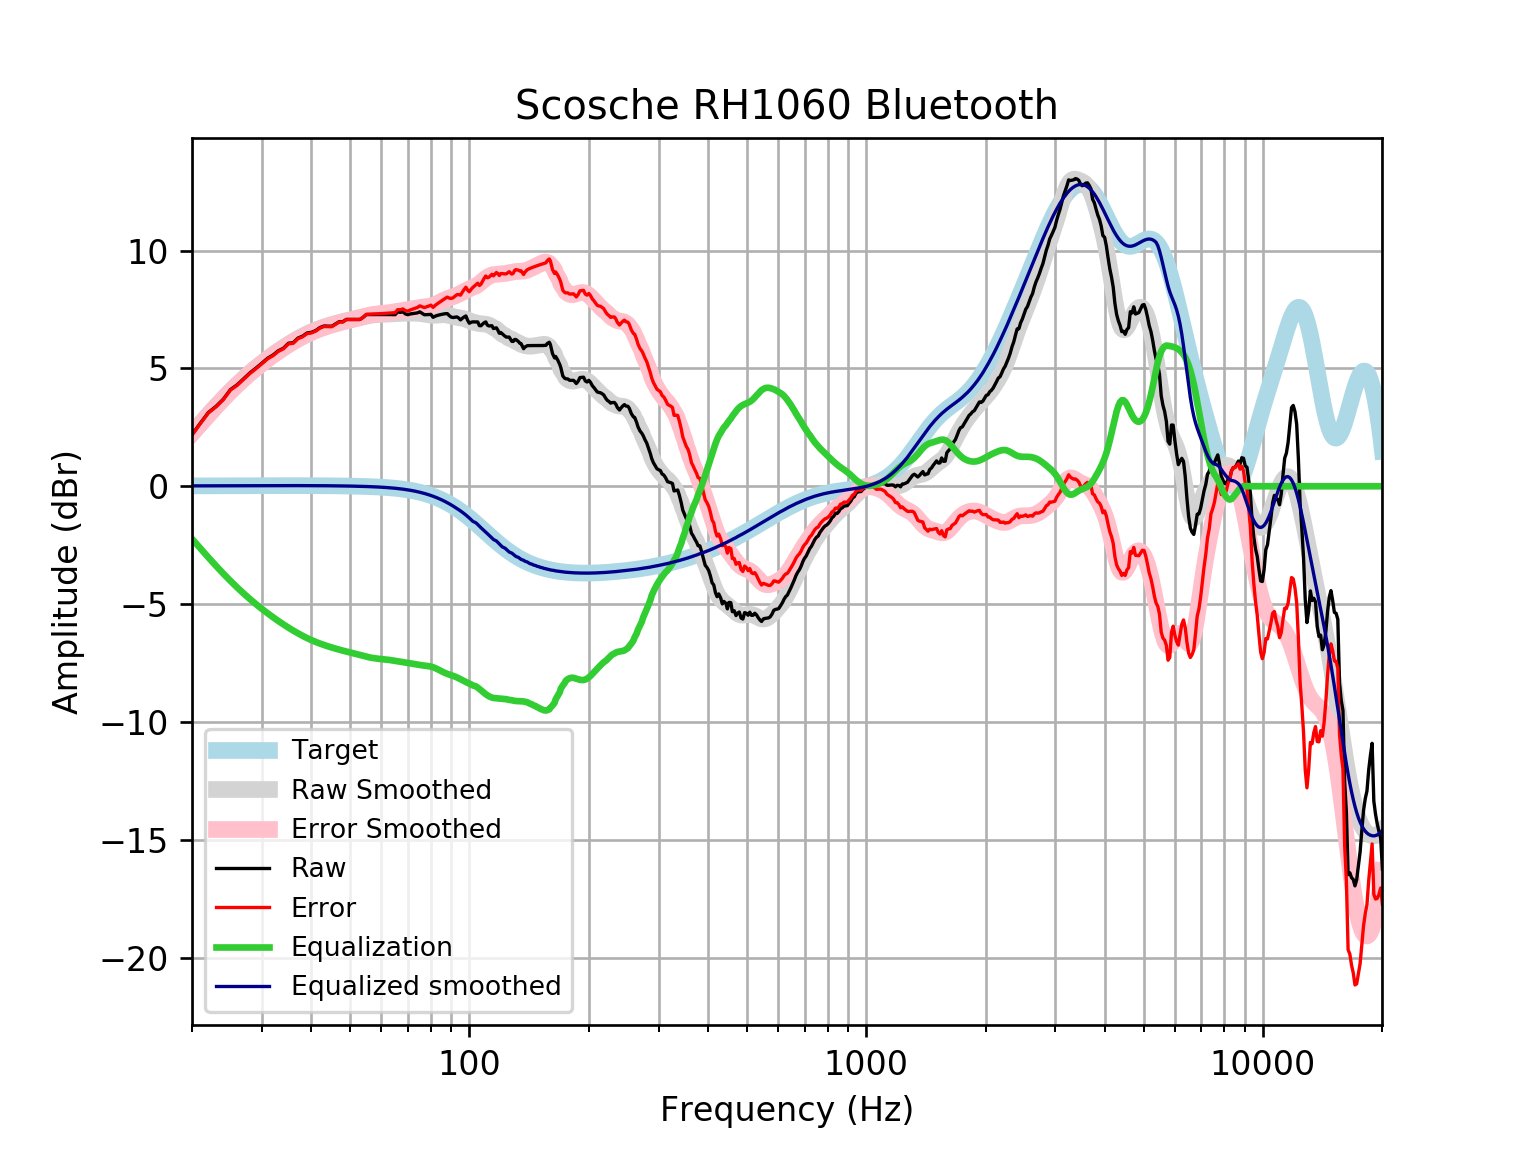

The file beside this chart, header and first rows:
frequency, raw, error, smoothed, error_smoothed, equalization, equalized_raw, equalized_smoothed, target
20, 2.19, 2.174, 2.249, 2.233, -2.233, -0.04238, 0.01646, 0.01648
21, 2.682, 2.664, 2.658, 2.64, -2.64, 0.0419, 0.01765, 0.01765
22, 3.133, 3.115, 3.041, 3.023, -3.023, 0.1108, 0.01877, 0.01876
23, 3.393, 3.373, 3.4, 3.38, -3.38, 0.01297, 0.01984, 0.01983
24, 3.7, 3.679, 3.732, 3.712, -3.712, -0.01178, 0.02085, 0.02084
25, 4.105, 4.083, 4.039, 4.017, -4.017, 0.08794, 0.02181, 0.02179
26, 4.308, 4.285, 4.32, 4.297, -4.297, 0.01079, 0.02271, 0.02269
27, 4.564, 4.54, 4.577, 4.554, -4.554, 0.009818, 0.02355, 0.02353
28, 4.814, 4.789, 4.813, 4.789, -4.789, 0.02502, 0.02433, 0.02431
29, 5.018, 4.993, 5.03, 5.005, -5.005, 0.0132, 0.02504, 0.02502
30, 5.224, 5.198, 5.229, 5.203, -5.203, 0.02033, 0.02567, 0.02566
31, 5.432, 5.405, 5.413, 5.387, -5.387, 0.04444, 0.02623, 0.02622
32, 5.569, 5.542, 5.584, 5.558, -5.558, 0.01125, 0.02668, 0.02668
33, 5.75, 5.723, 5.743, 5.716, -5.716, 0.03453, 0.02704, 0.02704
34, 5.86, 5.833, 5.89, 5.863, -5.863, -0.002816, 0.02728, 0.02728
35, 6.071, 6.043, 6.027, 6, -6, 0.07118, 0.0274, 0.0274
36, 6.096, 6.069, 6.153, 6.126, -6.126, -0.02992, 0.02739, 0.02739
37, 6.291, 6.263, 6.269, 6.242, -6.242, 0.04871, 0.02723, 0.02723
38, 6.371, 6.344, 6.375, 6.348, -6.348, 0.02377, 0.02691, 0.02692
39, 6.505, 6.479, 6.47, 6.443, -6.443, 0.06206, 0.02643, 0.02644
40, 6.534, 6.508, 6.555, 6.529, -6.529, 0.00532, 0.02578, 0.02579
41, 6.607, 6.583, 6.631, 6.606, -6.606, 0.00184, 0.02495, 0.02496
42, 6.735, 6.711, 6.698, 6.674, -6.674, 0.06058, 0.02393, 0.02393
43, 6.801, 6.778, 6.759, 6.736, -6.736, 0.0644, 0.02272, 0.02272
44, 6.796, 6.774, 6.814, 6.792, -6.792, 0.00333, 0.0213, 0.0213
45, 6.791, 6.772, 6.863, 6.844, -6.844, -0.05238, 0.01968, 0.01967
46, 6.888, 6.871, 6.909, 6.891, -6.891, -0.002598, 0.01785, 0.01783
47, 6.986, 6.971, 6.951, 6.935, -6.935, 0.05143, 0.01579, 0.01577
48, 6.984, 6.971, 6.989, 6.976, -6.976, 0.008356, 0.0135, 0.01347
49, 7.083, 7.072, 7.025, 7.014, -7.014, 0.06855, 0.01097, 0.01094
50, 7.082, 7.073, 7.06, 7.051, -7.051, 0.03018, 0.008186, 0.008144
51, 7.081, 7.076, 7.093, 7.088, -7.088, -0.006816, 0.005126, 0.00508
52, 7.082, 7.08, 7.126, 7.125, -7.125, -0.04291, 0.001774, 0.001724
53, 7.078, 7.08, 7.159, 7.161, -7.161, -0.08328, -0.001894, -0.001946
54, 7.169, 7.175, 7.191, 7.197, -7.197, -0.02784, -0.005905, -0.005958
55, 7.287, 7.297, 7.221, 7.231, -7.231, 0.05579, -0.01029, -0.01034
56, 7.287, 7.303, 7.246, 7.261, -7.261, 0.02632, -0.01508, -0.01514
57, 7.288, 7.308, 7.266, 7.286, -7.286, 0.001319, -0.02033, -0.02038
58, 7.288, 7.314, 7.28, 7.306, -7.306, -0.01849, -0.02607, -0.02611
59, 7.288, 7.32, 7.289, 7.322, -7.322, -0.0335, -0.03234, -0.03238
60, 7.289, 7.328, 7.295, 7.334, -7.334, -0.04534, -0.03921, -0.03925
61, 7.289, 7.336, 7.299, 7.346, -7.346, -0.05649, -0.04672, -0.04675
62, 7.289, 7.344, 7.304, 7.358, -7.358, -0.06942, -0.05494, -0.05496
63, 7.288, 7.352, 7.31, 7.373, -7.373, -0.08565, -0.06392, -0.06393
64, 7.285, 7.359, 7.317, 7.391, -7.391, -0.1052, -0.07372, -0.07373
65, 7.283, 7.367, 7.325, 7.409, -7.409, -0.1268, -0.0844, -0.08441
66, 7.401, 7.497, 7.332, 7.428, -7.428, -0.02725, -0.09604, -0.09603
67, 7.381, 7.49, 7.338, 7.447, -7.447, -0.06522, -0.1087, -0.1087
68, 7.404, 7.526, 7.342, 7.464, -7.464, -0.06036, -0.1224, -0.1224
69, 7.314, 7.451, 7.344, 7.481, -7.481, -0.167, -0.1372, -0.1372
70, 7.282, 7.435, 7.345, 7.498, -7.498, -0.216, -0.1533, -0.1533
71, 7.314, 7.484, 7.345, 7.516, -7.516, -0.2019, -0.1706, -0.1706
72, 7.329, 7.518, 7.345, 7.534, -7.534, -0.2051, -0.1892, -0.1892
73, 7.344, 7.553, 7.343, 7.553, -7.553, -0.2084, -0.2092, -0.2092
74, 7.358, 7.589, 7.34, 7.57, -7.57, -0.2124, -0.2306, -0.2305
75, 7.403, 7.657, 7.333, 7.586, -7.586, -0.1827, -0.2535, -0.2534
76, 7.342, 7.62, 7.321, 7.599, -7.599, -0.2572, -0.2778, -0.2778
77, 7.28, 7.583, 7.307, 7.611, -7.611, -0.3309, -0.3037, -0.3037
78, 7.283, 7.614, 7.29, 7.622, -7.622, -0.3387, -0.3312, -0.3312
79, 7.288, 7.648, 7.275, 7.635, -7.635, -0.3476, -0.3604, -0.3603
... 553 more rows
